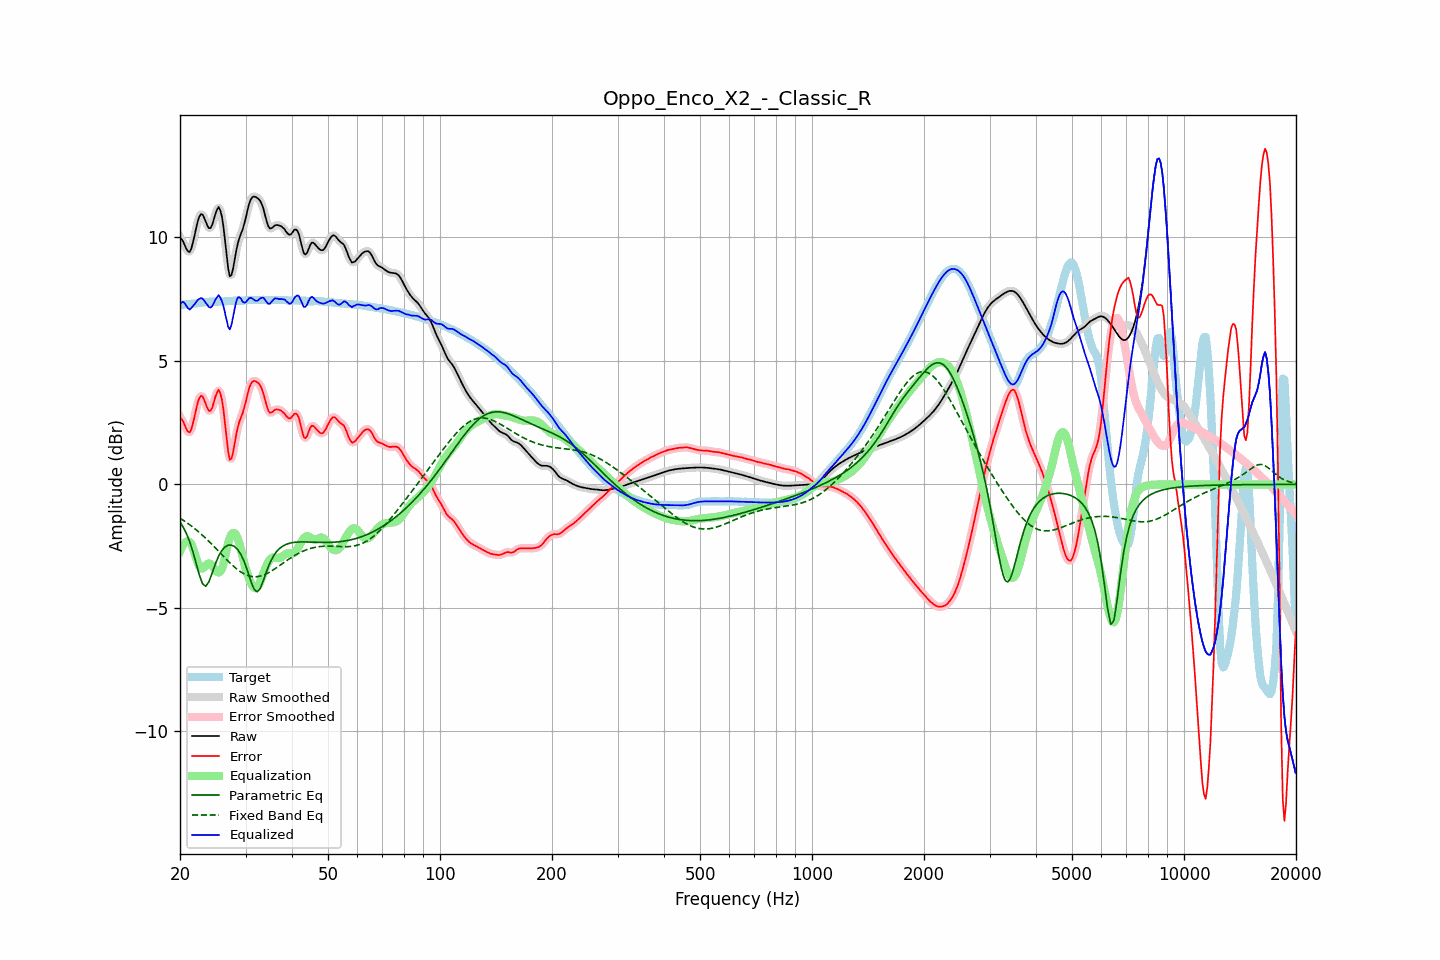

The data file committed next to this chart (first rows):
frequency, raw, error, smoothed, error_smoothed, equalization, parametric_eq, fixed_band_eq, equalized_raw, equalized_smoothed, target
20.00, 9.99, 2.72, 10.02, 2.75, -2.71, -1.52, -1.37, 7.28, 7.31, 7.27
20.20, 9.93, 2.65, 9.90, 2.63, -2.56, -1.63, -1.41, 7.37, 7.34, 7.27
20.40, 9.82, 2.54, 9.79, 2.51, -2.44, -1.73, -1.45, 7.39, 7.35, 7.28
20.61, 9.68, 2.39, 9.68, 2.39, -2.35, -1.86, -1.49, 7.33, 7.32, 7.29
20.81, 9.53, 2.24, 9.53, 2.24, -2.31, -1.99, -1.54, 7.22, 7.22, 7.30
21.02, 9.44, 2.14, 9.43, 2.13, -2.30, -2.15, -1.58, 7.13, 7.13, 7.30
21.23, 9.41, 2.10, 9.44, 2.13, -2.33, -2.31, -1.63, 7.08, 7.10, 7.31
21.44, 9.54, 2.22, 9.55, 2.24, -2.40, -2.51, -1.68, 7.14, 7.15, 7.31
21.66, 9.78, 2.46, 9.77, 2.45, -2.56, -2.72, -1.73, 7.22, 7.20, 7.32
21.87, 10.06, 2.73, 10.06, 2.74, -2.77, -2.95, -1.78, 7.29, 7.29, 7.32
22.09, 10.36, 3.03, 10.36, 3.03, -2.98, -3.19, -1.83, 7.38, 7.38, 7.33
22.31, 10.64, 3.31, 10.63, 3.29, -3.18, -3.42, -1.89, 7.46, 7.45, 7.34
22.54, 10.84, 3.49, 10.83, 3.49, -3.32, -3.66, -1.94, 7.52, 7.51, 7.34
22.76, 10.94, 3.59, 10.93, 3.58, -3.40, -3.84, -2.00, 7.54, 7.53, 7.35
22.99, 10.93, 3.57, 10.91, 3.55, -3.40, -4.02, -2.06, 7.53, 7.51, 7.36
23.22, 10.80, 3.43, 10.80, 3.43, -3.35, -4.08, -2.12, 7.45, 7.45, 7.37
23.45, 10.64, 3.26, 10.64, 3.26, -3.28, -4.12, -2.18, 7.36, 7.36, 7.38
23.69, 10.48, 3.10, 10.48, 3.09, -3.22, -4.03, -2.24, 7.26, 7.26, 7.39
23.92, 10.37, 2.98, 10.39, 2.99, -3.19, -3.94, -2.30, 7.18, 7.19, 7.39
24.16, 10.38, 2.98, 10.40, 3.00, -3.22, -3.76, -2.37, 7.16, 7.18, 7.40
24.40, 10.50, 3.10, 10.52, 3.12, -3.29, -3.59, -2.43, 7.22, 7.23, 7.40
24.65, 10.72, 3.31, 10.71, 3.31, -3.38, -3.40, -2.50, 7.34, 7.34, 7.40
24.89, 10.95, 3.55, 10.95, 3.54, -3.47, -3.22, -2.57, 7.48, 7.48, 7.40
25.14, 11.12, 3.72, 11.13, 3.72, -3.54, -3.06, -2.63, 7.57, 7.58, 7.40
25.39, 11.23, 3.83, 11.19, 3.79, -3.57, -2.90, -2.70, 7.66, 7.62, 7.40
25.65, 11.11, 3.71, 11.11, 3.71, -3.53, -2.79, -2.77, 7.57, 7.58, 7.40
25.91, 10.86, 3.46, 10.85, 3.45, -3.43, -2.68, -2.84, 7.43, 7.43, 7.40
26.16, 10.45, 3.04, 10.42, 3.01, -3.22, -2.60, -2.91, 7.23, 7.20, 7.41
26.43, 9.88, 2.47, 9.87, 2.46, -2.94, -2.53, -2.97, 6.93, 6.93, 7.41
26.69, 9.28, 1.87, 9.27, 1.85, -2.65, -2.49, -3.04, 6.64, 6.62, 7.42
26.96, 8.74, 1.31, 8.77, 1.35, -2.37, -2.46, -3.11, 6.37, 6.40, 7.42
27.23, 8.43, 1.00, 8.49, 1.06, -2.15, -2.46, -3.17, 6.27, 6.34, 7.43
27.50, 8.48, 1.04, 8.49, 1.05, -2.02, -2.46, -3.23, 6.46, 6.47, 7.43
27.77, 8.73, 1.29, 8.72, 1.29, -1.96, -2.48, -3.29, 6.76, 6.76, 7.44
28.05, 9.09, 1.65, 9.08, 1.64, -1.97, -2.52, -3.35, 7.12, 7.11, 7.44
28.33, 9.46, 2.02, 9.44, 2.00, -2.05, -2.58, -3.41, 7.41, 7.39, 7.44
28.62, 9.77, 2.33, 9.75, 2.31, -2.20, -2.65, -3.46, 7.57, 7.55, 7.44
28.90, 9.98, 2.55, 9.98, 2.54, -2.40, -2.74, -3.51, 7.58, 7.57, 7.44
29.19, 10.16, 2.73, 10.16, 2.73, -2.65, -2.85, -3.55, 7.51, 7.51, 7.43
29.48, 10.32, 2.89, 10.35, 2.91, -2.93, -2.99, -3.59, 7.39, 7.41, 7.44
29.78, 10.56, 3.12, 10.56, 3.12, -3.20, -3.13, -3.63, 7.35, 7.36, 7.44
30.08, 10.81, 3.36, 10.82, 3.37, -3.43, -3.31, -3.66, 7.38, 7.39, 7.45
30.38, 11.10, 3.64, 11.10, 3.64, -3.64, -3.50, -3.68, 7.46, 7.46, 7.46
30.68, 11.36, 3.89, 11.34, 3.88, -3.82, -3.70, -3.70, 7.54, 7.52, 7.46
30.99, 11.53, 4.06, 11.52, 4.06, -3.98, -3.90, -3.72, 7.55, 7.55, 7.47
31.30, 11.62, 4.16, 11.62, 4.16, -4.10, -4.07, -3.73, 7.53, 7.52, 7.47
31.61, 11.65, 4.19, 11.65, 4.19, -4.18, -4.23, -3.74, 7.48, 7.48, 7.46
31.93, 11.64, 4.18, 11.64, 4.18, -4.20, -4.30, -3.74, 7.43, 7.44, 7.46
32.24, 11.60, 4.14, 11.61, 4.15, -4.17, -4.34, -3.73, 7.43, 7.44, 7.46
32.57, 11.55, 4.09, 11.55, 4.09, -4.07, -4.28, -3.72, 7.48, 7.48, 7.46
32.89, 11.47, 4.00, 11.46, 3.99, -3.93, -4.19, -3.71, 7.53, 7.53, 7.47
33.22, 11.32, 3.85, 11.32, 3.85, -3.76, -4.03, -3.69, 7.56, 7.55, 7.47
33.55, 11.14, 3.66, 11.12, 3.65, -3.59, -3.86, -3.67, 7.55, 7.53, 7.47
33.89, 10.88, 3.41, 10.88, 3.41, -3.42, -3.68, -3.64, 7.46, 7.46, 7.47
34.23, 10.64, 3.17, 10.64, 3.17, -3.26, -3.49, -3.61, 7.38, 7.38, 7.47
34.57, 10.44, 2.98, 10.46, 3.00, -3.13, -3.33, -3.58, 7.31, 7.33, 7.46
34.92, 10.36, 2.90, 10.37, 2.91, -3.04, -3.17, -3.54, 7.32, 7.34, 7.46
35.27, 10.37, 2.91, 10.37, 2.91, -2.98, -3.03, -3.50, 7.40, 7.39, 7.46
35.62, 10.42, 2.96, 10.42, 2.96, -2.95, -2.91, -3.46, 7.47, 7.47, 7.46
35.97, 10.49, 3.02, 10.47, 3.01, -2.95, -2.81, -3.42, 7.53, 7.52, 7.46
... 635 more rows
